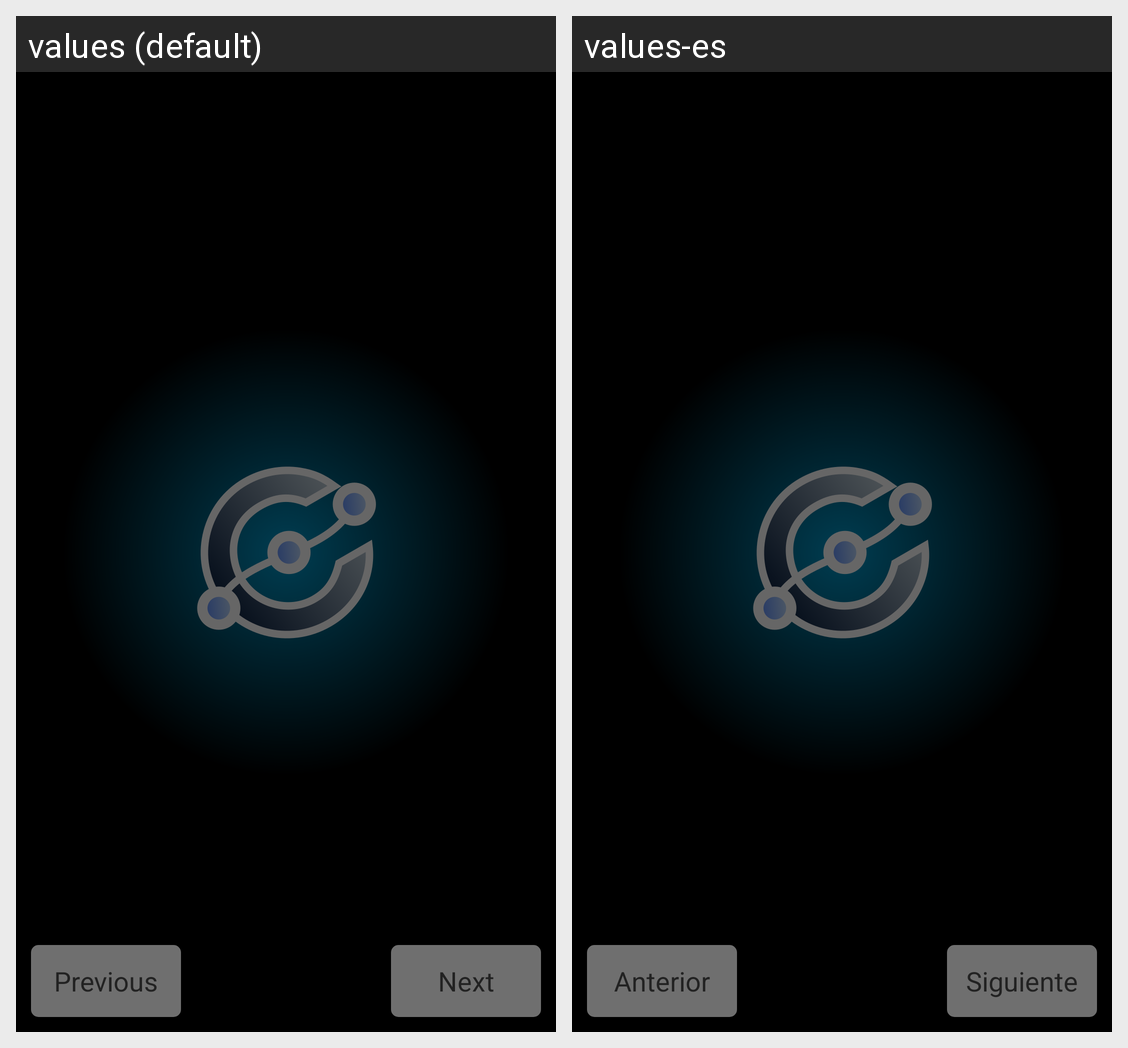

The same Android screen rendered under two of its app's locales, left to right. List the strings drawn on it with the default value and each locale's translation.
Android screen res/layout/activity_initial_configuration.xml rendered under 2 locales, left to right: values (default), values-es. Device: Nexus 5 (rendered at 1080×1920; each locale shown at half size, 540×960, under a caption strip naming it); theme MyThemeStart.
Strings drawn on this screen, with the default value and each locale's value (text and hints the layout hard-codes, and strings that could not be matched under every locale, appear in the picture but are not listed):

initial_configuration_button_previous
  values: Previous
  values-es: Anterior

initial_configuration_button_next
  values: Next
  values-es: Siguiente
